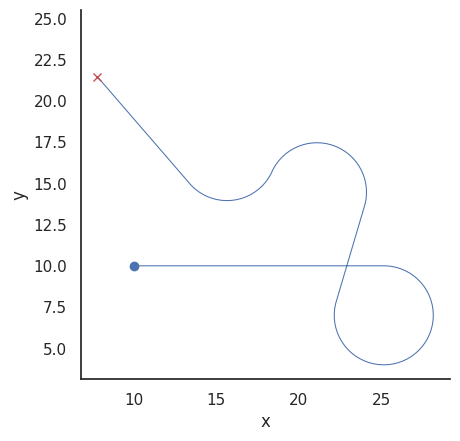
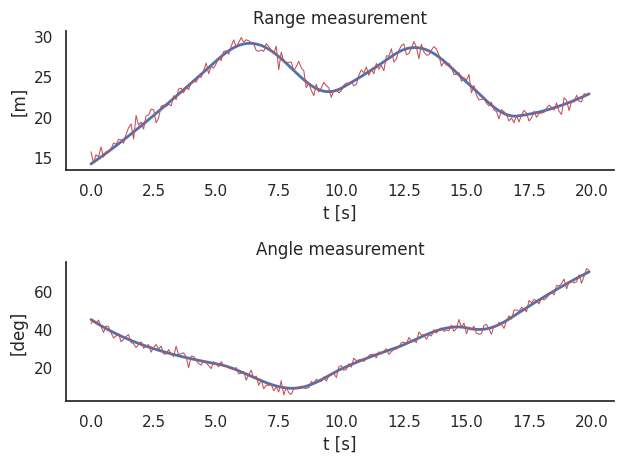
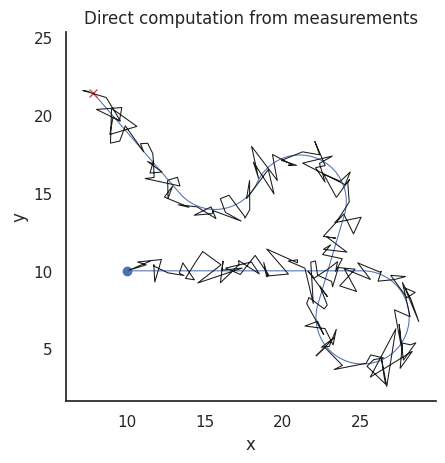
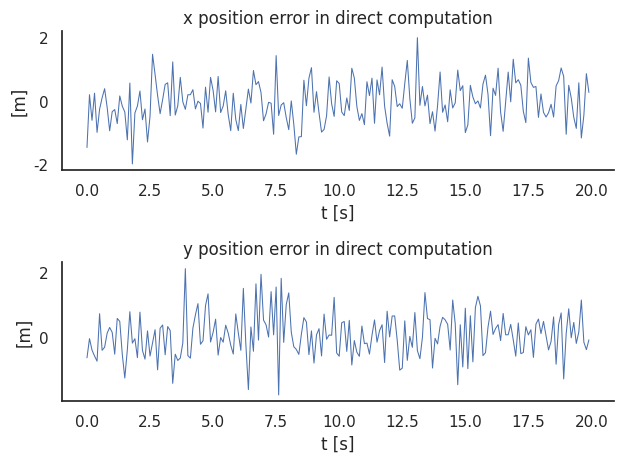

Reproduce these figures in Python, in order.
import numpy as np
import matplotlib.pyplot as plt
import seaborn as sns
from seaborn import despine
import pandas as pd

sns.set(style='white', rc={'lines.linewidth': 0.75})

# %matplotlib

Tfinal = 20
Ts = 0.1
V = 3
x0 = [10, 10, 0]  # Initial state
model = {}
model['f'] = lambda x, u, w: [x[0] + Ts * V * np.cos(x[2]), x[1] + Ts * V * np.sin(x[2]), x[2] + Ts*u[0]]
model['h'] = lambda x, u: np.array([np.sqrt(x[0]**2 + x[1]**2), np.arctan2(x[1], x[0])])

t = np.arange(0, Tfinal, Ts)
N = len(t)
x = np.zeros((3, N))
x[:, 0] = x0

u = np.zeros((1, N))
u[0][(t >= 5) &  (t < 10)] = -1
u[0][(t >= 10) & (t < 12)] = 0
u[0][(t >= 12) & (t < 15)] = 1
u[0][(t >= 15) & (t < 17)] = -1

for ti in np.arange(0, N-1):
    x[:, ti + 1] = model['f'](x[:, ti], u[:, ti], 0)
y0 = model['h'](x, u)
y = y0 + (np.diag([0.6, 0.03]) @ np.random.normal(0, 1, size=(2, N)))
data = {'t': t, 'x': x, 'u': u, 'y0': y0, 'y': y}

_, ax = plt.subplots(num=10, clear=True)
ax.plot(data['x'][0, :], data['x'][1, :])
ax.plot(data['x'][0, 0], data['x'][1, 0], 'bo')
ax.plot(data['x'][0, -1], data['x'][1, -1], 'rx')
ax.axis('square')
ax.set_xlabel('x')
ax.set_ylabel('y')
despine(ax=ax)

_, ax = plt.subplots(2, 1, num=20, clear=True, layout="tight")
ax[0].plot(data['t'], data['y0'][0], 'b', lw=2)
ax[0].plot(data['t'], data['y'][0], 'r')
ax[0].set_xlabel('t [s]')
ax[0].set_ylabel('[m]')
ax[0].set_title('Range measurement')
despine(ax=ax[0])

ax[1].plot(data['t'], data['y0'][1]*180/np.pi, 'b', lw=2)
ax[1].plot(data['t'], data['y'][1]*180/np.pi, 'r')
ax[1].set_xlabel('t [s]')
ax[1].set_ylabel('[deg]')
ax[1].set_title('Angle measurement')
despine(ax=ax[1])

dist = data['y'][0]
ang = data['y'][1]
pos_hat_0 = np.row_stack((dist*np.cos(ang), dist*np.sin(ang)))

_, ax = plt.subplots(num=30, clear=True)
ax.plot(data['x'][0], data['x'][1])
ax.plot(data['x'][0, 0], data['x'][1, 0], 'bo')
ax.plot(data['x'][0, -1], data['x'][1, -1], 'rx')
ax.plot(pos_hat_0[0], pos_hat_0[1], 'k')
ax.axis('square')
ax.set_xlabel('x')
ax.set_ylabel('y')
ax.set_title('Direct computation from measurements')
despine(ax=ax)

_, ax = plt.subplots(2, 1, num=31, clear=True, layout="tight")
ax[0].plot(data['t'], data['x'][0] - pos_hat_0[0])
ax[0].set_xlabel('t [s]');
ax[0].set_ylabel('[m]')
ax[0].set_title('x position error in direct computation');
despine(ax=ax[0])

ax[1].plot(data['t'], data['x'][1] - pos_hat_0[1])
ax[1].set_xlabel('t [s]');
ax[1].set_ylabel('[m]')
ax[1].set_title('y position error in direct computation')
despine(ax=ax[1])

def EKF(model, init, data):
    """Extended Kalman Filter
    
    Input:
      model - Dictionary with keys n, f, h, fx, hx, Q, R
      init - Dictionary with x0, P0
    """
    M = data['y'].shape[1]  # Number of data points
    P = init['P0']  # Initial covariance P_0|-1
    n = model['n']  # Number of states

    xhat = np.zeros((n, M))  # Prepare output array
    xhat[:, 0] = init['x0']  # Initialize xhat

    for l in range(0, M - 1):
        pass
        # Measurement update
        # FILL IN YOUR CODE HERE
        
        # Time update
        # FILL IN YOUR CODE HERE
        
    return xhat

modelEKF = {}
Q = None  # YOUR CODE HERE: 3x3 numpy array matrix, Process noise covariance 
R = None # YOUR CODE HERE: 2x2 numpy array matrix, Measurement noise covariance

modelEKF['n'] = 3
modelEKF['m'] = 2
modelEKF['Q'] = lambda x: Q
modelEKF['R'] = lambda x: R
modelEKF['f'] = lambda x, u: model['f'](x, u, 0)
modelEKF['h'] = lambda x, u: model['h'](x,u)
modelEKF['fx'] = lambda x, u: None  # YOUR CODE HERE: return df/dx(x, u)
modelEKF['hx'] = lambda x, u: None  # YOUR CODE HERE: return dh/dx(x, u)

init = {}
P0 = None  # YOUR CODE HERE: 2x2 numpy array matrix, Initial estimate covariance
x0 = None  # YOUR CODE HERE: numpy array with initial state (x0, y0, theta0)

init['x0'] = x0
init['P0'] = P0

xhatEKF = EKF(modelEKF, init, data)

